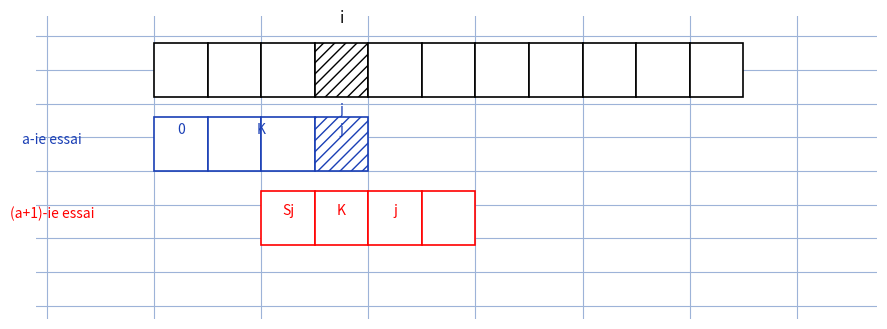

Source code (Python):
"""Reproduit le schema "cas d'echec en (i,j), j>1" p.1 de algorithme-kmp.

Figure d'origine (notes manuscrites) : portion de txt avec echec
en position i (case hachuree) ; a-ie essai : motif str aligne avec
ses indices 0..K..j (K = longueur du shift candidat) ; (a+1)-ie
essai : motif decale de K (portion Sj recouvrant ti), la comparaison
reprend en position i du texte.

Sortie : raw/informatique/algorithme-kmp/assets/algorithme-kmp-2.png

Usage :
  uv run scripts/reproduce_algorithme-kmp_2.py   (depuis ~/KpihX-Labs/Explore/lab/)
"""

from pathlib import Path

import matplotlib.patches as patches
import matplotlib.pyplot as plt

OUT = (
    Path.home()
    / "KpihX-Labs/Explore/sciencurious/raw/informatique"
    "/algorithme-kmp/assets/algorithme-kmp-2.png"
)
OUT.parent.mkdir(parents=True, exist_ok=True)

BLUE, RED = "#1a3fb5", "red"

fig, ax = plt.subplots(figsize=(9, 3.4))
ax.set_xlim(-2.2, 13.5)
ax.set_ylim(-2.7, 1.8)
ax.grid(True, which="major", color="#9db3d8", linewidth=0.8)
ax.grid(True, which="minor", color="#9db3d8", linewidth=0.3, alpha=0.7)
ax.set_axisbelow(True)
ax.tick_params(labelbottom=False, labelleft=False, length=0)
for spine in ax.spines.values():
    spine.set_visible(False)


def row(y, x0, cells, edge):
    """Dessine des cases ; cells = liste de bool (True = hachuree)."""
    for k, h in enumerate(cells):
        rect = patches.Rectangle((x0 + k, y), 1, 0.8, facecolor="white",
                                 edgecolor=edge, linewidth=1.2,
                                 hatch="///" if h else None)
        ax.add_patch(rect)


# Portion de txt, echec en i (case hachuree).
row(0.6, 0, [False] * 3 + [True] + [False] * 7, "black")
ax.text(3.5, 1.7, "i", ha="center", fontsize=11)
ax.text(3.5, 0.35, "j", ha="center", fontsize=10, color=BLUE)

# a-ie essai : motif avec indices 0, K, j.
row(-0.5, 0, [False] * 3 + [True], BLUE)
ax.text(0.5, 0.05, "0", ha="center", fontsize=10, color=BLUE)
ax.text(2.0, 0.05, "K", ha="center", fontsize=10, color=BLUE)
ax.text(3.5, 0.05, "j", ha="center", fontsize=10, color=BLUE)
ax.text(-1.9, -0.1, "a-ie essai", ha="center", fontsize=10, color=BLUE)

# (a+1)-ie essai : motif decale de K, comparaison reprend en i.
row(-1.6, 2, [False] * 4, RED)
ax.text(4.5, -1.15, "j", ha="center", fontsize=10, color=RED)
ax.text(2.5, -1.15, "Sj", ha="center", fontsize=10, color=RED)
ax.text(3.5, -1.15, "K", ha="center", fontsize=10, color=RED)
ax.text(-1.9, -1.2, "(a+1)-ie essai", ha="center", fontsize=10, color=RED)

fig.tight_layout()
fig.savefig(OUT, dpi=150)
print(f"OK -> {OUT} ({OUT.stat().st_size} o)")
